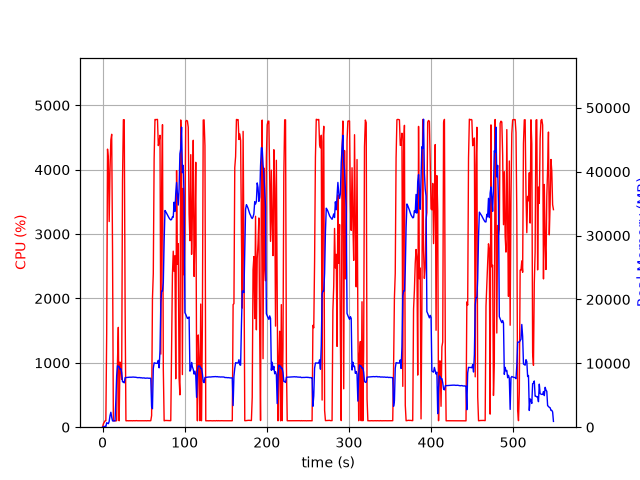

The data file committed next to this chart (first rows):
elapsed_time, nproc, cpu, mem_real, mem_virtual
4.839897155761719e-05, 1, 0.0, 10.25, 27666
1.008, 2, 52.6, 45.91, 27803
2.017, 1, 77.3, 73.49, 172.5
3.026, 1, 99.1, 129.5, 234.5
4.037, 1, 100.0, 91.9, 770.5
5.046, 1, 1452, 699.1, 29267
6.067, 1, 4319, 618, 29659
7.085, 1, 4162, 550.2, 29659
8.093, 1, 3195, 924.2, 30271
9.104, 1, 4009, 1822, 31551
10.12, 1, 4463, 2338, 33087
11.14, 1, 4550, 1572, 33087
12.16, 1, 2766, 992.1, 34160
13.16, 1, 99.3, 993.1, 34160
14.17, 1, 100.3, 993.1, 34160
15.18, 1, 100.2, 993.1, 34160
16.19, 1, 98.3, 4093, 49838
17.19, 1, 101.3, 8036, 49838
18.2, 1, 1024, 9616, 49838
19.21, 1, 1551, 9480, 49925
20.21, 1, 99.3, 9496, 49925
21.22, 1, 1012, 9069, 49925
22.28, 1, 910.6, 9164, 49958
23.28, 1, 742.3, 8555, 49958
24.32, 1, 3830, 7102, 49958
25.37, 1, 4776, 7084, 49958
26.42, 1, 4776, 6943, 49958
27.47, 1, 1890, 7755, 50776
28.48, 1, 100.2, 7768, 50776
29.48, 1, 99.3, 7779, 50776
30.49, 1, 101.2, 7798, 50776
31.5, 1, 99.3, 7807, 50776
32.51, 1, 101.2, 7817, 50776
33.51, 1, 99.3, 7834, 50776
34.52, 1, 101.3, 7818, 50776
35.53, 1, 100.2, 7838, 50776
36.54, 1, 99.2, 7843, 50776
37.54, 1, 101.2, 7849, 50776
38.55, 1, 100.2, 7830, 50776
39.56, 1, 100.1, 7831, 50776
40.57, 1, 101.0, 7816, 50776
41.58, 1, 102.0, 7787, 50776
42.59, 1, 100.1, 7758, 50776
43.6, 1, 100.0, 7758, 50776
44.61, 1, 100.0, 7752, 50776
45.62, 1, 100.1, 7770, 50776
46.63, 1, 100.0, 7721, 50776
47.64, 1, 101.1, 7741, 50776
48.65, 1, 101.0, 7699, 50776
49.66, 1, 99.2, 7717, 50776
50.67, 1, 100.1, 7722, 50776
51.67, 1, 100.1, 7668, 50776
52.68, 1, 101.0, 7678, 50776
53.69, 1, 99.2, 7681, 50776
54.7, 1, 101.1, 7693, 50776
55.71, 1, 100.2, 7671, 50776
56.72, 1, 100.0, 7657, 50776
57.73, 1, 100.1, 7675, 50776
58.74, 1, 101.0, 7654, 50776
59.75, 1, 180.3, 3237, 50776
... 483 more rows
